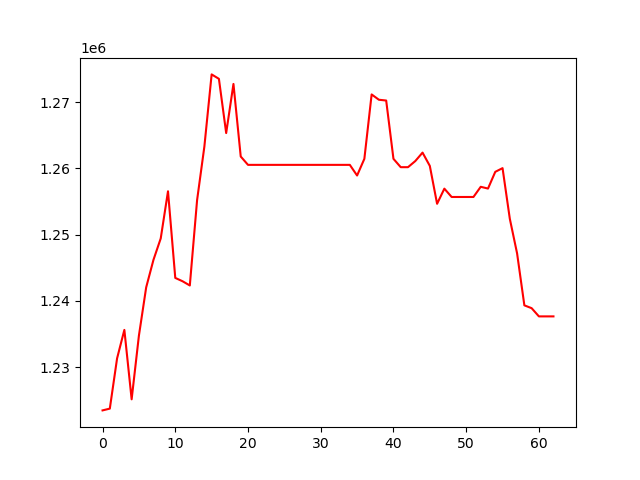

Values plotted in this chart, from the file beside it:
, 0
0, 1223478
1, 1223747
2, 1231337
3, 1235633
4, 1225151
5, 1234761
6, 1242054
7, 1246203
8, 1249440
9, 1256557
10, 1243480
11, 1242976
12, 1242338
13, 1255220
14, 1263296
15, 1274202
16, 1273533
17, 1265347
18, 1272761
19, 1261807
20, 1260545
21, 1260545
22, 1260545
23, 1260545
24, 1260545
25, 1260545
26, 1260545
27, 1260545
28, 1260545
29, 1260545
30, 1260545
31, 1260545
32, 1260545
33, 1260545
34, 1260545
35, 1258939
36, 1261459
37, 1271178
38, 1270376
39, 1270259
40, 1261458
41, 1260196
42, 1260196
43, 1261116
44, 1262394
45, 1260390
46, 1254670
47, 1256954
48, 1255697
49, 1255697
50, 1255697
51, 1255697
52, 1257235
53, 1256968
54, 1259494
55, 1260050
56, 1252406
57, 1247180
58, 1239338
59, 1238910
... 3 more rows
